Run: headless pygame with SDL's dummy video driver; simulated clock (each Clock.tick advances the game by its frame time, no real sleeping); random seed 0; keys injected as events and as key.get_pressed() state; no mouse input.
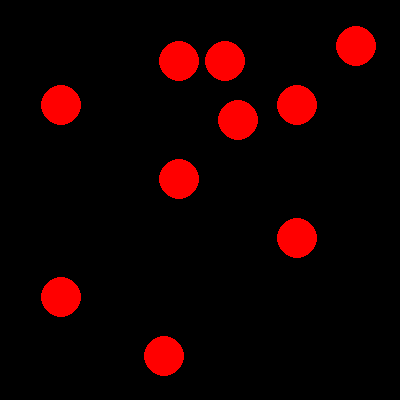
Frame 1 of 4 · flips 1–60 · no input
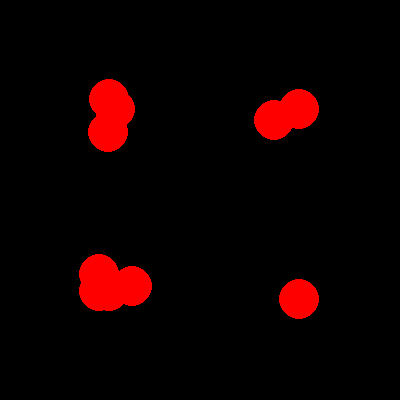
Frame 2 of 4 · flips 61–180 · tapped SPACE, RETURN · held RIGHT (→), D
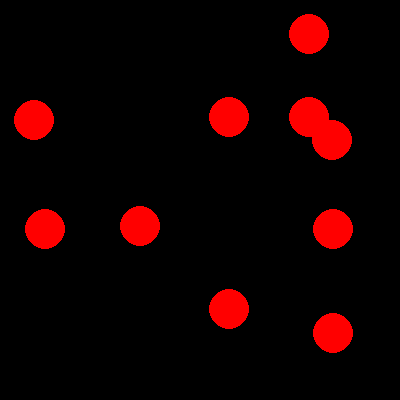
Frame 3 of 4 · flips 181–300 · held DOWN (↓), S
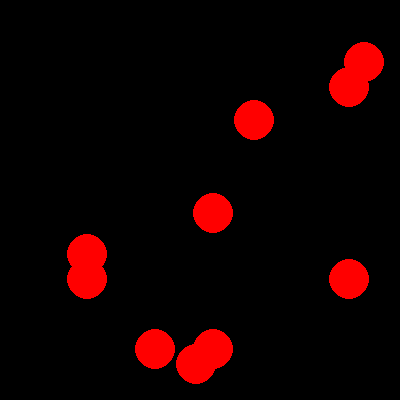
Frame 4 of 4 · flips 301–420 · held LEFT (←), A, UP (↑), W

The pygame program that drew these frames:

import pygame
import random


class Ball(pygame.sprite.Sprite):
    def __init__(self, all_sprites, radius, x, y):
        super().__init__(all_sprites)
        self.radius = radius
        self.image = pygame.Surface((2 * radius, 2 * radius),
                                    pygame.SRCALPHA, 32)
        pygame.draw.circle(self.image, pygame.Color("red"),
                           (radius, radius), radius)
        self.rect = pygame.Rect(x, y, 2 * radius, 2 * radius)
        self.vx = random.randint(-5, 5)
        self.vy = random.randrange(-5, 5)

    def update(self):
        self.rect = self.rect.move(self.vx, self.vy)
# добавить в последнюю очередь
        if pygame.sprite.spritecollideany(self, horizontal_borders):
            self.vy = -self.vy
        if pygame.sprite.spritecollideany(self, vertical_borders):
            self.vx = -self.vx

    def move(self, vx, vy):
        self.rect.left += vx
        self.rect.top += vy

horizontal_borders = pygame.sprite.Group()
vertical_borders = pygame.sprite.Group()

class Border(pygame.sprite.Sprite):
    # строго вертикальный или строго горизонтальный отрезок
    def __init__(self, all_sprites, x1, y1, x2, y2):
        super().__init__(all_sprites)
        if x1 == x2:  # вертикальная стенка
            self.add(vertical_borders)
            self.image = pygame.Surface([1, y2 - y1])
            self.rect = pygame.Rect(x1, y1, 1, y2 - y1)
        else:  # горизонтальная стенка
            self.add(horizontal_borders)
            self.image = pygame.Surface([x2 - x1, 1])
            self.rect = pygame.Rect(x1, y1, x2 - x1, 1)


def main():
    pygame.init()
    size = width, height = 400, 400
    screen = pygame.display.set_mode(size)
    pygame.display.set_caption('Balls')
    screen.fill((0, 0, 0))
    clock = pygame.time.Clock()

    all_sprites_border = pygame.sprite.Group()

    Border(all_sprites_border, 5, 5, width - 5, 5)
    Border(all_sprites_border, 5, height - 5, width - 5, height - 5)
    Border(all_sprites_border, 5, 5, 5, height - 5)
    Border(all_sprites_border, width - 5, 5, width - 5, height - 5)

    all_sprites_ball = pygame.sprite.Group()

    for i in range(10):
        Ball(all_sprites_ball, 20, 100, 100)

    running = True
    while running:
        for event in pygame.event.get():
            if event.type == pygame.QUIT:
                running = False
        screen.fill((0, 0, 0))

        all_sprites_ball.draw(screen)
        all_sprites_ball.update()
        pygame.display.flip()
        clock.tick(50)

    pygame.quit()


if __name__ == '__main__':
    main()
